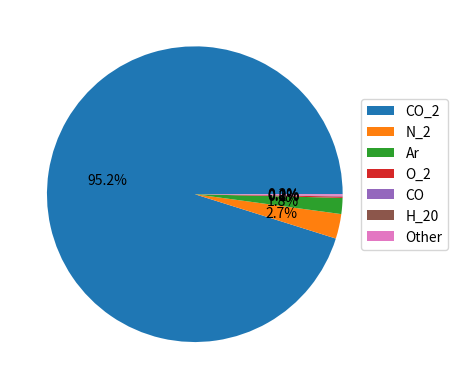

This chart was generated by the following Python code:
import pandas as pd
import matplotlib.pyplot as plt

courses = [95.15, 2.7, 1.75, 0.15,0.06, 0.03,0.16]
labels = ['CO_2','N_2','Ar','O_2','CO','H_20','Other']
dictionary = {'courses':courses, 'labels':labels}
python_pie_chart_df = pd.DataFrame(dictionary)

#plt.pie(x = python_pie_chart_df.courses, labels = python_pie_chart_df.labels)
#plt.show()

plt.pie(x = python_pie_chart_df.courses,autopct='%1.1f%%')
plt.legend(labels = python_pie_chart_df.labels, loc = [0.95,0.35])
plt.show()

#plt.pie(x = python_pie_chart_df.courses, labels = python_pie_chart_df.labels, #autopct='%1.1f%%')
#plt.show()

##Gas %
#CO_2 95.15
#N_2 2.7%
#Ar 1.75
#O_2  0.15
#CO 0.06
#H_2O 0.03
#Other 0.16
